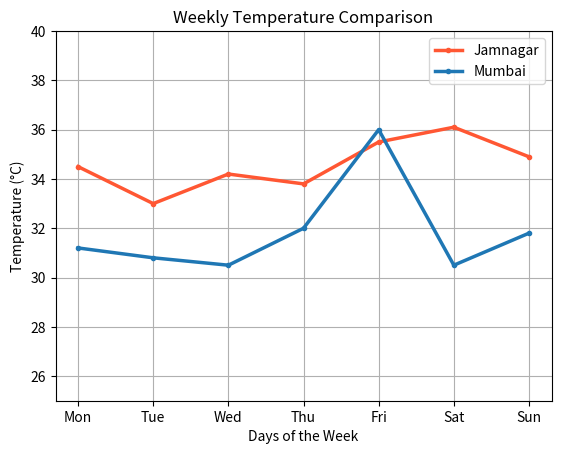

Write the Python code that produced this figure.
import matplotlib.pyplot as plt

# 1. Prepare 7-Day Weekly Data (Temperature in °C)
days = ['Mon', 'Tue', 'Wed', 'Thu', 'Fri', 'Sat', 'Sun']
jamnagar_temp = [34.5, 33.0, 34.2, 33.8, 35.5, 36.1, 34.9]
mumbai_temp = [31.2, 30.8, 30.5, 32.0, 36.0, 30.5, 31.8]
 
plt.plot(days, jamnagar_temp, marker='.', color='#FF5733', linewidth=2.5, label='Jamnagar')
plt.plot(days, mumbai_temp, marker='.', color='#1F77B4', linewidth=2.5, label='Mumbai')
plt.title('Weekly Temperature Comparison')
plt.xlabel('Days of the Week')
plt.ylabel('Temperature (°C)')
plt.grid()
plt.ylim(25, 40)  
plt.legend()
 
plt.show()
